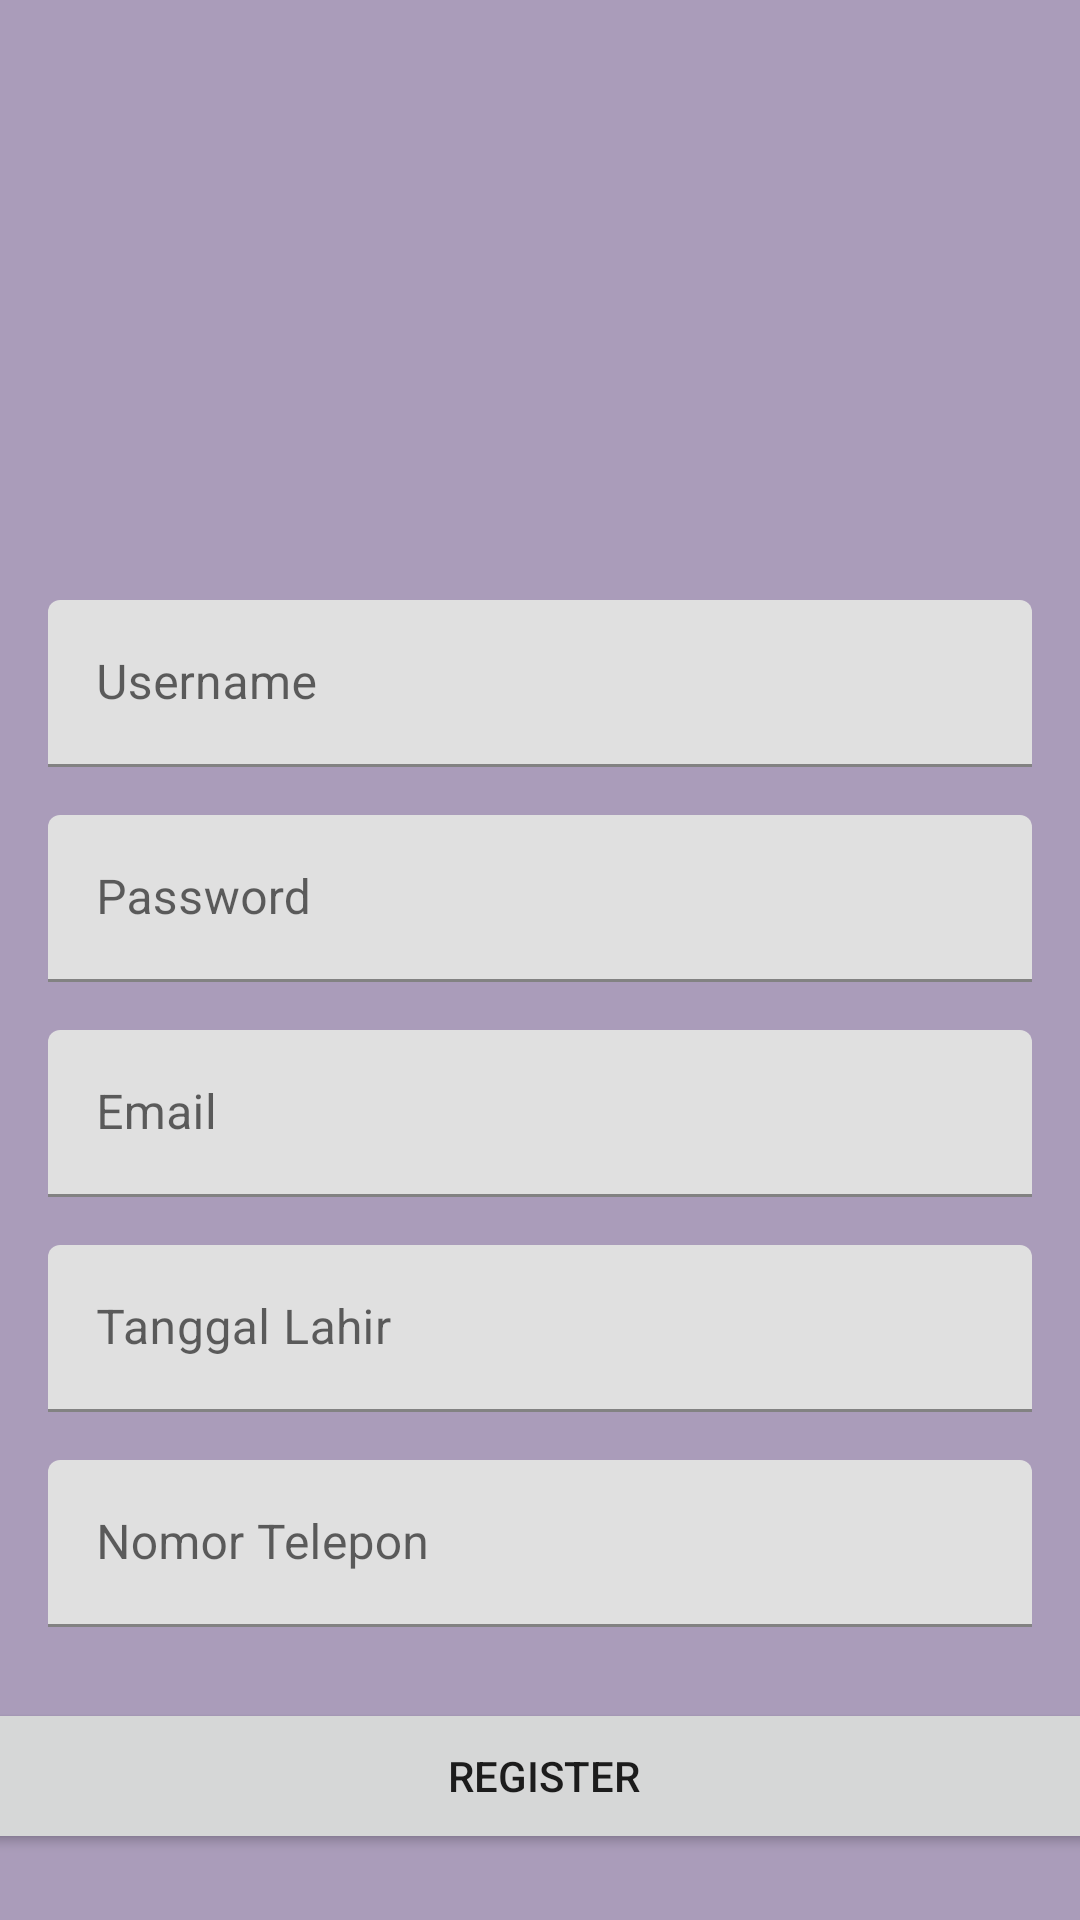

Reconstruct the res/layout file that produces this screen, plus the resources it refers to.
<!-- AndroidManifest.xml: application theme Theme.UGD3_C_10898 -->
<!-- res/layout/activity_register.xml -->
<?xml version="1.0" encoding="utf-8"?>
<androidx.constraintlayout.widget.ConstraintLayout xmlns:android="http://schemas.android.com/apk/res/android"
    xmlns:app="http://schemas.android.com/apk/res-auto"
    xmlns:tools="http://schemas.android.com/tools"
    android:layout_width="match_parent"
    android:layout_height="match_parent"
    android:background="#AA9CBA"
    tools:context=".RegisterActivity">

    <com.google.android.material.textfield.TextInputLayout
        android:id="@+id/tilNama"
        android:layout_width="0dp"
        android:layout_height="wrap_content"
        android:layout_marginStart="16dp"
        android:layout_marginTop="200dp"
        android:layout_marginEnd="16dp"
        android:layout_marginBottom="16dp"
        app:layout_constraintBottom_toBottomOf="parent"
        app:layout_constraintEnd_toEndOf="parent"
        app:layout_constraintStart_toStartOf="parent"
        app:layout_constraintTop_toTopOf="parent"
        app:layout_constraintVertical_bias="0.0">

        <com.google.android.material.textfield.TextInputEditText
            android:id="@+id/etUsername"
            android:layout_width="match_parent"
            android:layout_height="wrap_content"
            android:hint="Username" />
    </com.google.android.material.textfield.TextInputLayout>

    <com.google.android.material.textfield.TextInputLayout
        android:id="@+id/tilNim"
        android:layout_width="0dp"
        android:layout_height="wrap_content"
        android:layout_marginStart="16dp"
        android:layout_marginTop="16dp"
        android:layout_marginEnd="16dp"
        android:layout_marginBottom="16dp"
        app:layout_constraintBottom_toBottomOf="parent"
        app:layout_constraintEnd_toEndOf="parent"
        app:layout_constraintStart_toStartOf="parent"
        app:layout_constraintTop_toBottomOf="@+id/tilNama"
        app:layout_constraintVertical_bias="0.0">

        <com.google.android.material.textfield.TextInputEditText
            android:id="@+id/etPassword"
            android:layout_width="match_parent"
            android:layout_height="wrap_content"
            android:hint="Password" />
    </com.google.android.material.textfield.TextInputLayout>

    <com.google.android.material.textfield.TextInputLayout
        android:id="@+id/tilEmail"
        android:layout_width="0dp"
        android:layout_height="wrap_content"
        android:layout_marginStart="16dp"
        android:layout_marginTop="16dp"
        android:layout_marginEnd="16dp"
        android:layout_marginBottom="16dp"
        app:layout_constraintBottom_toBottomOf="parent"
        app:layout_constraintEnd_toEndOf="parent"
        app:layout_constraintStart_toStartOf="parent"
        app:layout_constraintTop_toBottomOf="@+id/tilNim"
        app:layout_constraintVertical_bias="0.0">

        <com.google.android.material.textfield.TextInputEditText
            android:id="@+id/etEmail"
            android:layout_width="match_parent"
            android:layout_height="wrap_content"
            android:hint="Email" />
    </com.google.android.material.textfield.TextInputLayout>

    <com.google.android.material.textfield.TextInputLayout
        android:id="@+id/tilTgl"
        android:layout_width="0dp"
        android:layout_height="wrap_content"
        android:layout_marginStart="16dp"
        android:layout_marginTop="16dp"
        android:layout_marginEnd="16dp"
        android:layout_marginBottom="16dp"
        app:layout_constraintBottom_toBottomOf="parent"
        app:layout_constraintEnd_toEndOf="parent"
        app:layout_constraintStart_toStartOf="parent"
        app:layout_constraintTop_toBottomOf="@+id/tilEmail"
        app:layout_constraintVertical_bias="0.0">

        <com.google.android.material.textfield.TextInputEditText
            android:id="@+id/etTgl"
            android:layout_width="match_parent"
            android:layout_height="wrap_content"
            android:hint="Tanggal Lahir" />
    </com.google.android.material.textfield.TextInputLayout>

    <com.google.android.material.textfield.TextInputLayout
        android:id="@+id/tilNomor"
        android:layout_width="0dp"
        android:layout_height="wrap_content"
        android:layout_marginStart="16dp"
        android:layout_marginTop="16dp"
        android:layout_marginEnd="16dp"
        android:layout_marginBottom="16dp"
        app:layout_constraintBottom_toBottomOf="parent"
        app:layout_constraintEnd_toEndOf="parent"
        app:layout_constraintStart_toStartOf="parent"
        app:layout_constraintTop_toBottomOf="@+id/tilTgl"
        app:layout_constraintVertical_bias="0.0">

        <com.google.android.material.textfield.TextInputEditText
            android:id="@+id/etNomor"
            android:layout_width="match_parent"
            android:layout_height="wrap_content"
            android:hint="Nomor Telepon" />
    </com.google.android.material.textfield.TextInputLayout>

    <Button
        android:id="@+id/btnRegister"
        android:layout_width="376dp"
        android:layout_height="52dp"
        android:layout_marginTop="16dp"
        android:layout_marginBottom="16dp"
        android:text="Register"
        app:layout_constraintBottom_toBottomOf="parent"
        app:layout_constraintEnd_toEndOf="parent"
        app:layout_constraintHorizontal_bias="0.457"
        app:layout_constraintStart_toStartOf="parent"
        app:layout_constraintTop_toBottomOf="@+id/tilNomor"
        app:layout_constraintVertical_bias="0.573" />

</androidx.constraintlayout.widget.ConstraintLayout>
<!-- resources referenced by this layout -->
<resources>
  <style name="Theme.UGD3_C_10898" parent="Theme.MaterialComponents.DayNight.DarkActionBar">
          
          <item name="colorPrimary">@color/purple_500</item>
          <item name="colorPrimaryVariant">@color/purple_700</item>
          <item name="colorOnPrimary">@color/white</item>
          
          <item name="colorSecondary">@color/teal_200</item>
          <item name="colorSecondaryVariant">@color/teal_700</item>
          <item name="colorOnSecondary">@color/black</item>
          
          <item name="android:statusBarColor" tools:targetApi="l">?attr/colorPrimaryVariant</item>
          
      </style>
  <!-- not gathered from this repository: default colours our renderer supplied (Android Studio template values) -->
  <color name="purple_500">#FF6200EE</color>
  <color name="purple_700">#FF3700B3</color>
  <color name="teal_200">#FF03DAC5</color>
  <color name="teal_700">#FF018786</color>
  <color name="black">#FF000000</color>
  <color name="white">#FFFFFFFF</color>
</resources>
